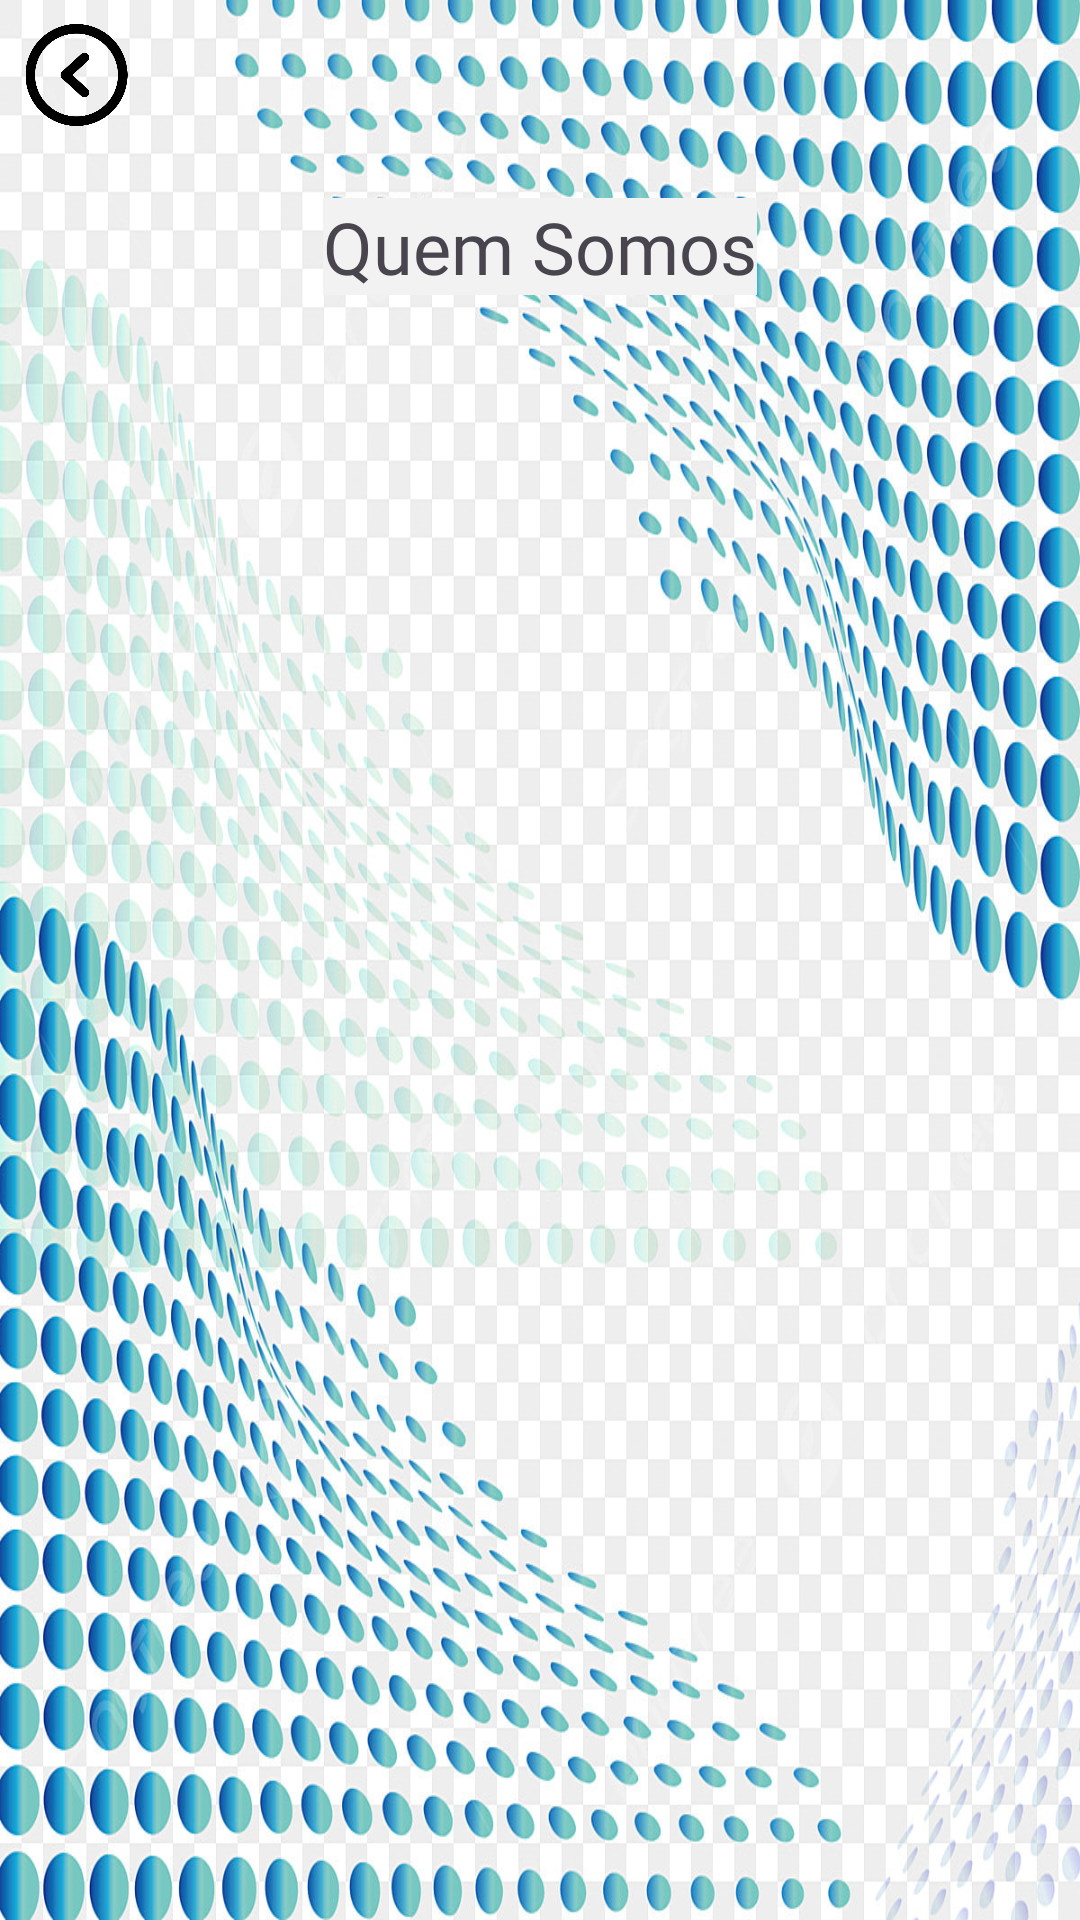

Layout XML and referenced resources for this Android screen:
<!-- AndroidManifest.xml: application theme Theme.AdOptimize -->
<!-- res/layout/activity_quem_somos.xml -->
<?xml version="1.0" encoding="utf-8"?>
<androidx.constraintlayout.widget.ConstraintLayout xmlns:android="http://schemas.android.com/apk/res/android"
    xmlns:app="http://schemas.android.com/apk/res-auto"
    xmlns:tools="http://schemas.android.com/tools"
    android:id="@+id/main"
    android:layout_width="match_parent"
    android:layout_height="match_parent"
    android:background="@drawable/fundopng"
    tools:context=".QuemSomosActivity">

    <ImageView
        android:id="@+id/imgVoltarQuemSomos"
        android:layout_width="35dp"
        android:layout_height="34dp"
        android:layout_marginStart="8dp"
        android:layout_marginTop="8dp"
        app:layout_constraintStart_toStartOf="parent"
        app:layout_constraintTop_toTopOf="parent"
        app:srcCompat="@drawable/btnvoltar" />

    <ListView
        android:id="@+id/ListViewIntegrantes"
        android:layout_width="350dp"
        android:layout_height="500dp"
        android:layout_marginTop="32dp"
        app:layout_constraintEnd_toEndOf="parent"
        app:layout_constraintHorizontal_bias="0.5"
        app:layout_constraintStart_toStartOf="parent"
        app:layout_constraintTop_toBottomOf="@+id/textView8" />

    <TextView
        android:id="@+id/textView8"
        android:layout_width="wrap_content"
        android:layout_height="wrap_content"
        android:layout_marginTop="24dp"
        android:background="#F2F2F2"
        android:fontFamily="@font/aldrich"
        android:text="Quem Somos"
        android:textSize="24sp"
        app:layout_constraintEnd_toEndOf="parent"
        app:layout_constraintHorizontal_bias="0.5"
        app:layout_constraintStart_toStartOf="parent"
        app:layout_constraintTop_toBottomOf="@+id/imgVoltarQuemSomos" />
</androidx.constraintlayout.widget.ConstraintLayout>
<!-- resources referenced by this layout -->
<resources>
  <!-- drawable btnvoltar: webp bitmap (drawable, 8396 bytes) -->
  <!-- drawable fundopng: jpg bitmap (drawable, 413120 bytes) -->
  <style name="Theme.AdOptimize" parent="Base.Theme.AdOptimize" />
  <style name="Base.Theme.AdOptimize" parent="Theme.Material3.DayNight.NoActionBar">
          <item name="colorSecondary">@color/PrimaryColor</item>
      </style>
  <color name="PrimaryColor">#008000</color>
</resources>
